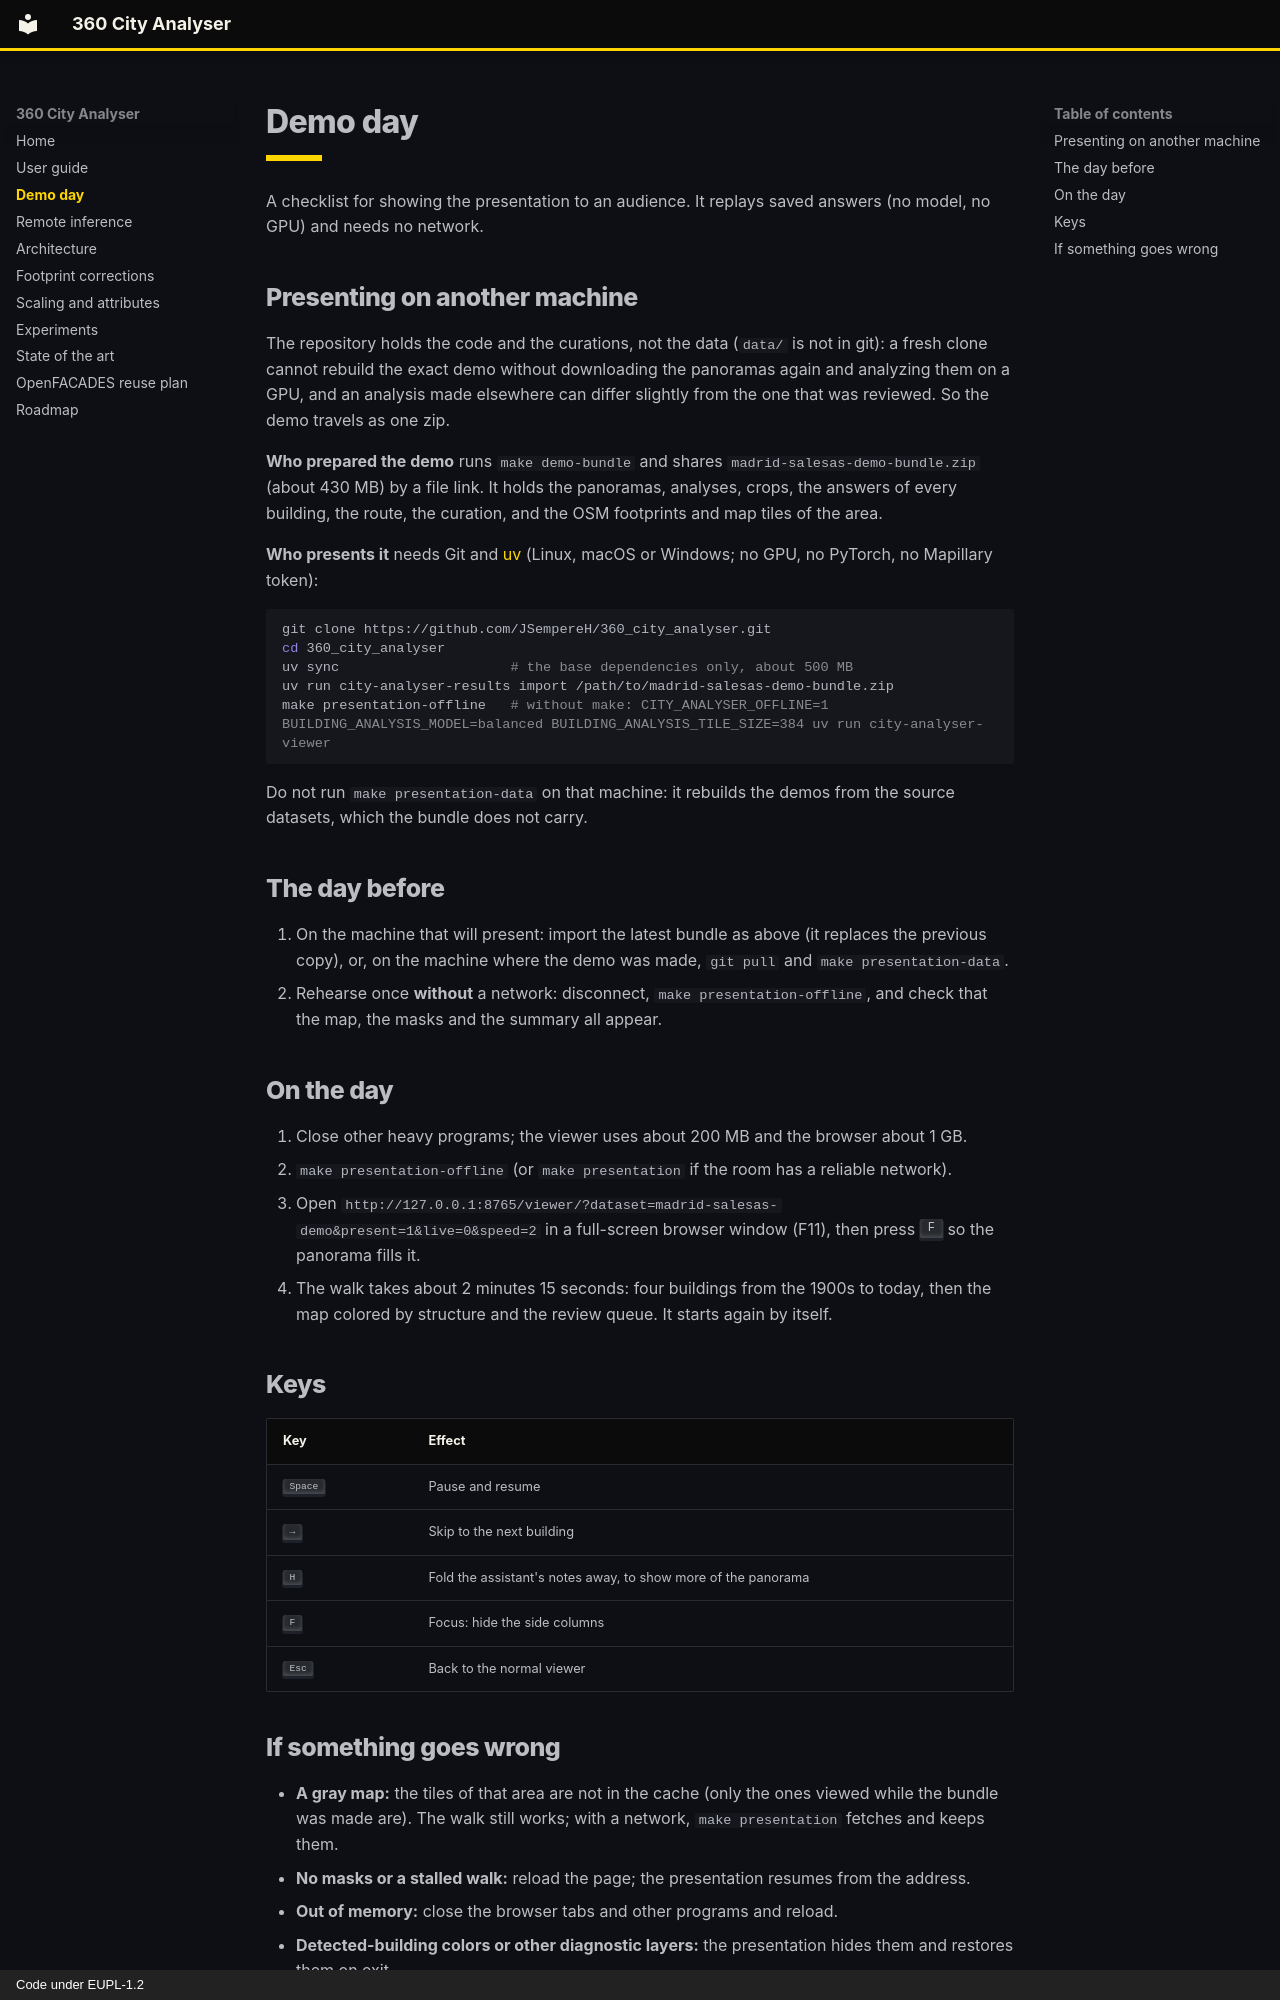

repository: JSempereH/360_city_analyser · page: demo-day/index.html · generator: mkdocs · copyright: Code under EUPL-1.2

# Demo day

A checklist for showing the presentation to an audience. It replays saved answers (no model, no GPU) and needs no network.

## Presenting on another machine

The repository holds the code and the curations, not the data (`data/` is not in git): a fresh clone cannot rebuild the exact demo without downloading the panoramas again and analyzing them on a GPU, and an analysis made elsewhere can differ slightly from the one that was reviewed. So the demo travels as one zip.

**Who prepared the demo** runs `make demo-bundle` and shares `madrid-salesas-demo-bundle.zip` (about 430 MB) by a file link. It holds the panoramas, analyses, crops, the answers of every building, the route, the curation, and the OSM footprints and map tiles of the area.

**Who presents it** needs Git and [uv](https://docs.astral.sh/uv/) (Linux, macOS or Windows; no GPU, no PyTorch, no Mapillary token):

```bash
git clone https://github.com/JSempereH/360_city_analyser.git
cd 360_city_analyser
uv sync                     # the base dependencies only, about 500 MB
uv run city-analyser-results import /path/to/madrid-salesas-demo-bundle.zip
make presentation-offline   # without make: CITY_ANALYSER_OFFLINE=1 BUILDING_ANALYSIS_MODEL=balanced BUILDING_ANALYSIS_TILE_SIZE=384 uv run city-analyser-viewer
```

Do not run `make presentation-data` on that machine: it rebuilds the demos from the source datasets, which the bundle does not carry.

## The day before

1. On the machine that will present: import the latest bundle as above (it replaces the previous copy), or, on the machine where the demo was made, `git pull` and `make presentation-data`.
2. Rehearse once **without** a network: disconnect, `make presentation-offline`, and check that the map, the masks and the summary all appear.

## On the day

1. Close other heavy programs; the viewer uses about 200 MB and the browser about 1 GB.
2. `make presentation-offline` (or `make presentation` if the room has a reliable network).
3. Open `http://127.0.0.1:8765/viewer/?dataset=madrid-salesas-demo&present=1&live=0&speed=2` in a full-screen browser window (F11), then press <kbd>F</kbd> so the panorama fills it.
4. The walk takes about 2 minutes 15 seconds: four buildings from the 1900s to today, then the map colored by structure and the review queue. It starts again by itself.

## Keys

| Key | Effect |
|---|---|
| <kbd>Space</kbd> | Pause and resume |
| <kbd>→</kbd> | Skip to the next building |
| <kbd>H</kbd> | Fold the assistant's notes away, to show more of the panorama |
| <kbd>F</kbd> | Focus: hide the side columns |
| <kbd>Esc</kbd> | Back to the normal viewer |
